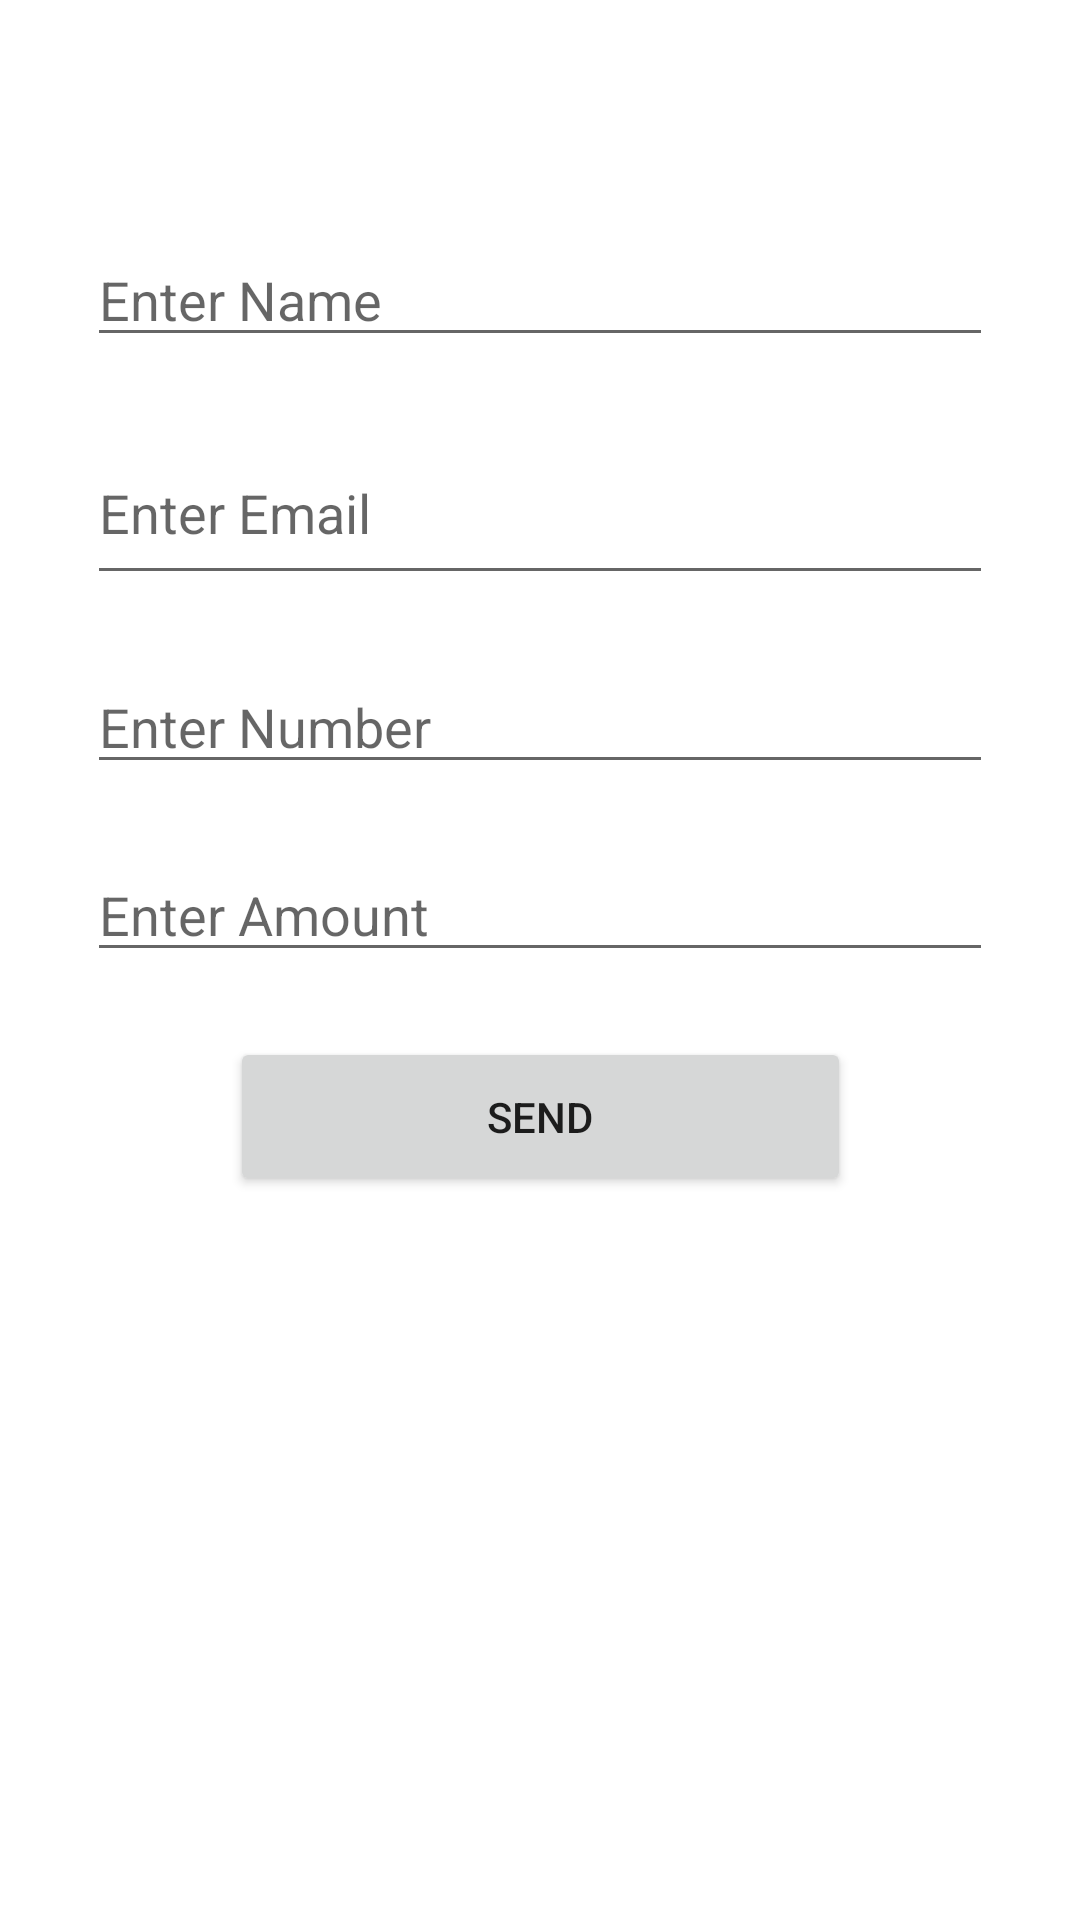

Produce the Android XML layout that renders to this screen, including the resource entries it uses.
<!-- AndroidManifest.xml: application theme Theme.NavigationPractive -->
<!-- res/layout/fragment_user_input.xml -->
<?xml version="1.0" encoding="utf-8"?>
<androidx.constraintlayout.widget.ConstraintLayout xmlns:android="http://schemas.android.com/apk/res/android"
    xmlns:app="http://schemas.android.com/apk/res-auto"
    xmlns:tools="http://schemas.android.com/tools"
    android:layout_width="match_parent"
    android:layout_height="match_parent"
    tools:context=".UI.UserInputFragment">


    <EditText
        android:id="@+id/editTextTextPersonName"
        android:layout_width="302dp"
        android:layout_height="wrap_content"
        android:layout_marginTop="56dp"
        android:ems="10"
        android:inputType="textPersonName"
      android:hint="@string/hint_name"
        app:layout_constraintBottom_toTopOf="@+id/editTextTextEmailAddress"
        app:layout_constraintEnd_toEndOf="parent"
        app:layout_constraintHorizontal_bias="0.5"
        app:layout_constraintStart_toStartOf="parent"
        app:layout_constraintTop_toTopOf="parent" />

    <EditText
        android:id="@+id/editTextTextEmailAddress"
        android:layout_width="302dp"
        android:layout_height="58dp"
        android:ems="10"
        android:hint="@string/hint_email"
        android:inputType="textEmailAddress"
        app:layout_constraintBottom_toTopOf="@+id/editTextPhone"
        app:layout_constraintEnd_toEndOf="parent"
        app:layout_constraintHorizontal_bias="0.5"
        app:layout_constraintStart_toStartOf="parent"
        app:layout_constraintTop_toBottomOf="@+id/editTextTextPersonName" />

    <EditText
        android:id="@+id/editTextPhone"
        android:layout_width="302dp"
        android:layout_height="wrap_content"
        android:hint="@string/hint_number"
        android:ems="10"
        android:inputType="phone"
        app:layout_constraintBottom_toTopOf="@+id/editTextAmount"
        app:layout_constraintEnd_toEndOf="parent"
        app:layout_constraintHorizontal_bias="0.5"
        app:layout_constraintStart_toStartOf="parent"
        app:layout_constraintTop_toBottomOf="@+id/editTextTextEmailAddress" />

    <EditText
        android:id="@+id/editTextAmount"
        android:layout_width="302dp"
        android:layout_height="wrap_content"
        android:ems="10"
        android:inputType="number"
        android:hint="@string/hint_amount"
        app:layout_constraintBottom_toTopOf="@+id/btSend"
        app:layout_constraintEnd_toEndOf="parent"
        app:layout_constraintHorizontal_bias="0.5"
        app:layout_constraintStart_toStartOf="parent"
        app:layout_constraintTop_toBottomOf="@+id/editTextPhone" />

    <Button
        android:id="@+id/btSend"
        android:layout_width="207dp"
        android:layout_height="53dp"
        android:layout_marginBottom="220dp"
        android:text="Send"
        app:layout_constraintBottom_toBottomOf="parent"
        app:layout_constraintEnd_toEndOf="parent"
        app:layout_constraintStart_toStartOf="parent"
        app:layout_constraintTop_toBottomOf="@+id/editTextAmount" />
</androidx.constraintlayout.widget.ConstraintLayout>
<!-- resources referenced by this layout -->
<resources>
  <string name="hint_amount">Enter Amount</string>
  <string name="hint_email">Enter Email</string>
  <string name="hint_name">Enter Name</string>
  <string name="hint_number">Enter Number</string>
  <style name="Theme.NavigationPractive" parent="Theme.MaterialComponents.DayNight.DarkActionBar">
          
          <item name="colorPrimary">@color/green</item>
  
          <item name="colorPrimaryVariant">@color/purple_700</item>
          <item name="colorOnPrimary">@color/white</item>
          
          <item name="colorSecondary">@color/teal_200</item>
          <item name="colorSecondaryVariant">@color/teal_700</item>
          <item name="colorOnSecondary">@color/black</item>
          
          <item name="android:statusBarColor" tools:targetApi="l">?attr/colorPrimaryVariant</item>
          
      </style>
  <color name="green">#79FFD5</color>
  <color name="purple_700">#FF3700B3</color>
  <color name="white">#FFFFFFFF</color>
  <color name="teal_200">#FF03DAC5</color>
  <color name="teal_700">#FF018786</color>
  <color name="black">#FF000000</color>
</resources>
